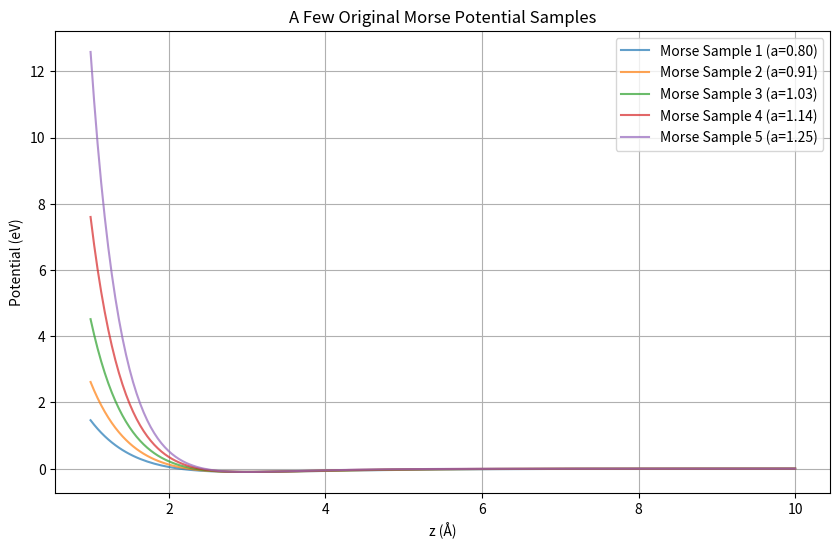
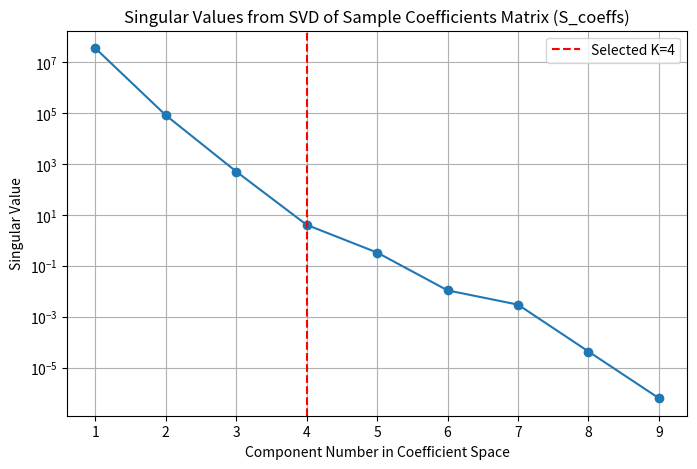
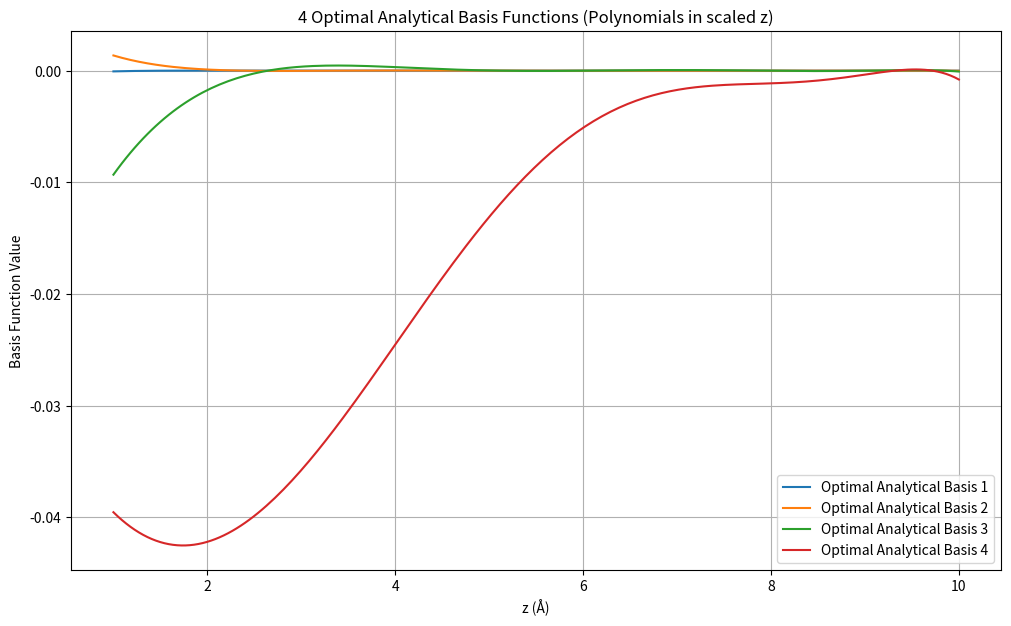
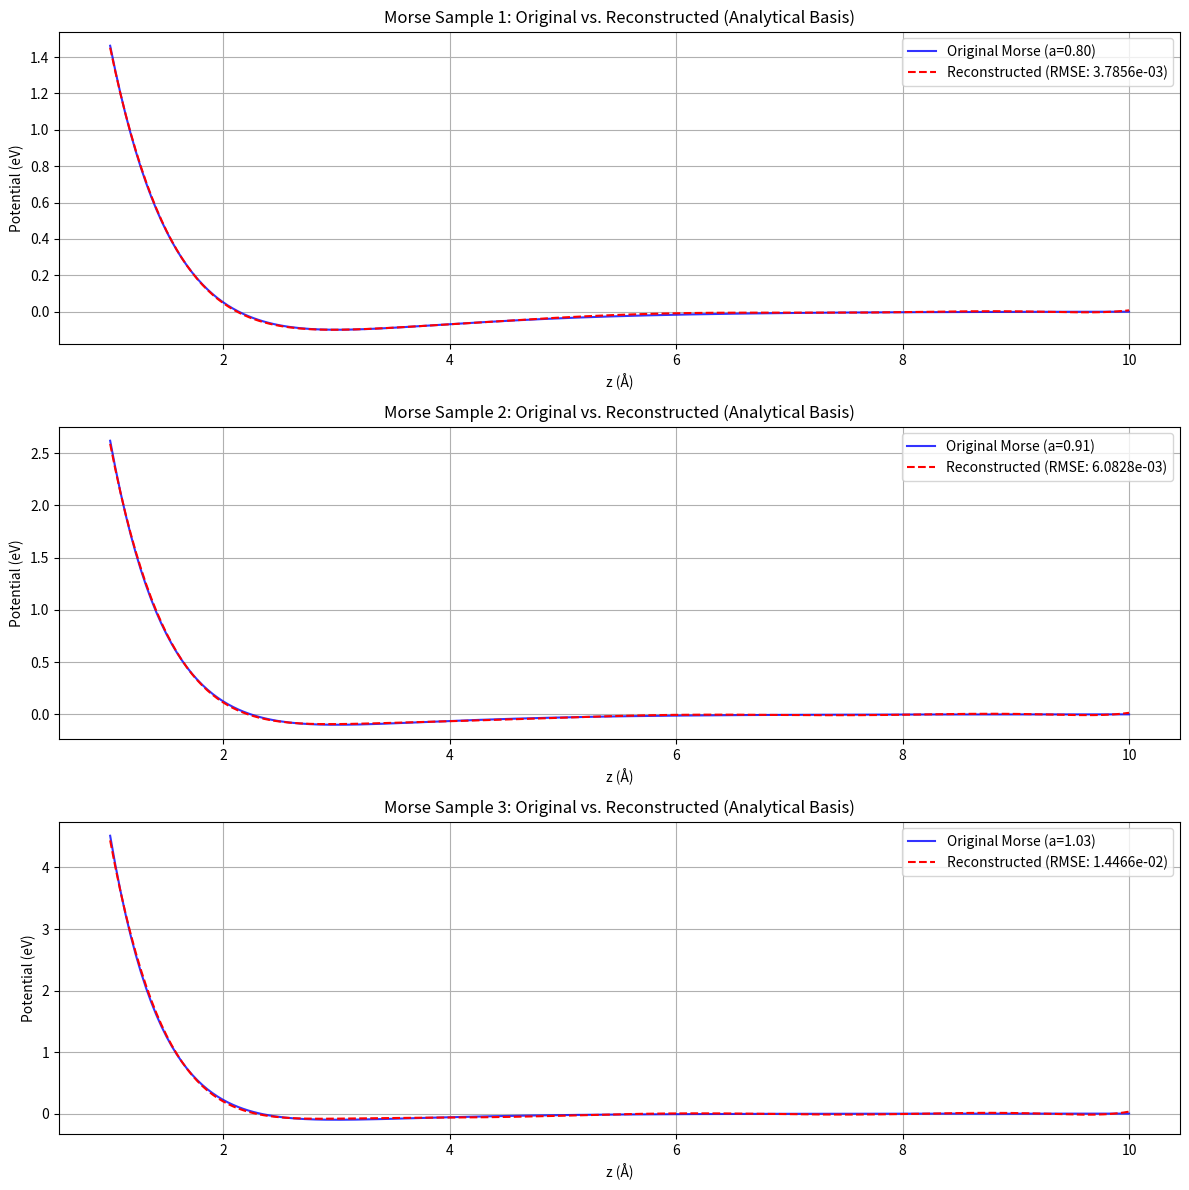

Reproduce these figures in Python, in order. (Note: this script raises an exception after producing the figures.)
#!/usr/bin/env python3
import numpy as np
import matplotlib.pyplot as plt
from scipy.linalg import lstsq, svd

def morse_potential(z, D, a, r0):
    """Defines the Morse potential function."""
    exp_term = np.exp(-a * (z - r0))
    return D * (exp_term**2 - 2 * exp_term)

def generate_polynomial_library_matrix(xs, degree):
    """
    Generates a matrix of polynomial basis functions up to a given degree.
    Phi_ij = xs_i^j

    Parameters:
    -----------
    xs : np.ndarray
        1D array of x-coordinates.
    degree : int
        The maximum degree of the polynomial (e.g., degree 8 means x^0 to x^8).

    Returns:
    --------
    phi_matrix : np.ndarray
        Matrix of shape (len(xs), degree + 1) where each column p is xs^p.
    """
    num_x_points = len(xs)
    num_library_funcs = degree + 1
    phi_matrix = np.zeros((num_x_points, num_library_funcs))
    for p in range(num_library_funcs):
        phi_matrix[:, p] = xs**p
    return phi_matrix

def find_optimal_analytical_basis(
    xs,
    list_of_sample_ys,
    library_degree,
    num_optimal_basis_K
):
    """
    Finds an optimal set of K analytical basis functions (linear combinations of
    a polynomial library) to represent a set of sample functions.

    Parameters:
    -----------
    xs : np.ndarray
        1D array of x-coordinates.
    list_of_sample_ys : list of np.ndarray
        List of sample functions (y-values).
    library_degree : int
        Maximum degree for the polynomial library (P-1).
        The library will have P = library_degree + 1 functions (x^0 to x^degree).
    num_optimal_basis_K : int
        The desired number of new optimal analytical basis functions (K).

    Returns:
    --------
    optimal_analytical_basis_evaluated : np.ndarray
        A (len(xs), K) matrix. Each column is one of the K new optimal
        analytical basis functions, evaluated on the xs grid.
    Uk_coeffs_for_new_basis : np.ndarray
        A (P, K) matrix. Each column k contains the P coefficients that define
        the k-th new basis function as a linear combination of the P library
        polynomials. (P = library_degree + 1).
    singular_values_coeffs : np.ndarray
        Singular values from the SVD of the coefficient matrix S_coeffs.
    """
    num_x_points = len(xs)
    num_samples_M = len(list_of_sample_ys)
    num_library_funcs_P = library_degree + 1

    # --- Step 0: Scale x-coordinates for numerical stability of polynomials ---
    # Scale xs to be roughly in [0, 1] or [-1, 1] if not already
    # For Morse, z_values are typically > 0. Let's scale to [0,1]
    xs_min = np.min(xs)
    xs_max = np.max(xs)
    xs_scaled = (xs - xs_min) / (xs_max - xs_min) if (xs_max - xs_min) > 1e-9 else xs

    # 1. Generate the library matrix Phi (Nx x P) using scaled xs
    # Each column p of phi_matrix is (xs_scaled)^p
    phi_matrix = generate_polynomial_library_matrix(xs_scaled, library_degree)
    print(f"Shape of polynomial library matrix Phi: {phi_matrix.shape}")

    # 2. Represent Sample Functions in the Full Analytical Library Basis
    # Construct sample_matrix_Y (Nx x M)
    sample_matrix_Y = np.array(list_of_sample_ys).T
    print(f"Shape of sample matrix Y: {sample_matrix_Y.shape}")

    # Solve Y approx Phi @ S_coeffs for S_coeffs (P x M)
    # S_coeffs[p, j] is the coefficient of the p-th library function for the j-th sample
    S_coeffs_matrix, residuals, rank, s_lstsq = lstsq(phi_matrix, sample_matrix_Y)
    print(f"Shape of S_coeffs_matrix (coefficients of samples in library basis): {S_coeffs_matrix.shape}")

    # 3. Find Principal Components in the Coefficient Space (SVD on S_coeffs)
    # S_coeffs = U_svd @ Sigma_svd @ Vh_svd
    # Columns of U_svd are principal directions in the P-dim coefficient space.
    U_svd_coeffs, singular_values_coeffs, Vh_svd_coeffs = svd(S_coeffs_matrix, full_matrices=False)
    # U_svd_coeffs has shape (P, min(P, M))

    if num_optimal_basis_K > U_svd_coeffs.shape[1]:
        print(f"Warning: num_optimal_basis_K ({num_optimal_basis_K}) is greater than available "
              f"components ({U_svd_coeffs.shape[1]}). Using {U_svd_coeffs.shape[1]}.")
        num_optimal_basis_K = U_svd_coeffs.shape[1]

    # Uk_coeffs_for_new_basis (P x K) contains coefficients defining new basis
    # Each column k of Uk_coeffs_for_new_basis defines the k-th new analytical basis function
    # b_k(x_scaled) = sum_{p=0}^{P-1} (Uk_coeffs_for_new_basis)_{pk} * (x_scaled)^p
    Uk_coeffs_for_new_basis = U_svd_coeffs[:, :num_optimal_basis_K]
    print(f"Shape of Uk_coeffs_for_new_basis (defines new analytical basis): {Uk_coeffs_for_new_basis.shape}")

    # 4. Construct the Optimal Analytical Basis Functions (evaluated on the grid)
    # B_new_evaluated (Nx x K) = phi_matrix @ Uk_coeffs_for_new_basis
    optimal_analytical_basis_evaluated = phi_matrix @ Uk_coeffs_for_new_basis
    print(f"Shape of optimal_analytical_basis_evaluated: {optimal_analytical_basis_evaluated.shape}")

    return optimal_analytical_basis_evaluated, Uk_coeffs_for_new_basis, singular_values_coeffs, (xs_min, xs_max)


def reconstruct_functions_analytical_basis(original_ys_list, optimal_analytical_basis_evaluated):
    """
    Reconstructs functions using the provided optimal analytical basis.
    This basis is NOT necessarily orthonormal, so we need to solve a small lstsq problem.
    """
    reconstructed_ys_list = []
    coefficients_list = []
    A_basis = optimal_analytical_basis_evaluated # Shape (Nx, K)

    for ys_original in original_ys_list: # ys_original is (Nx,)
        # Solve A_basis @ coeffs = ys_original for coeffs (K,)
        coeffs, _, _, _ = lstsq(A_basis, ys_original)
        reconstructed_ys = A_basis @ coeffs
        
        reconstructed_ys_list.append(reconstructed_ys)
        coefficients_list.append(coeffs)
    return reconstructed_ys_list, coefficients_list


# --- Example Usage ---
if __name__ == "__main__":
    print("--- Finding Optimal ANALYTICAL Basis for Morse Potentials ---")

    # 1. Define common z-coordinates
    z_values = np.linspace(1.0, 10.0, 200)

    # 2. Generate a set of sample Morse potentials
    num_samples = 16
    sample_morse_potentials_ys = []
    np.random.seed(42)
    D_morse = 0.1
    r0_morse = 3.0
    a_min_sample, a_max_sample = 0.8, 2.5
    a_values_sample = np.linspace(a_min_sample, a_max_sample, num_samples)

    print(f"\nGenerating {num_samples} Morse potential samples...")
    for i in range(num_samples):
        a_current = a_values_sample[i]
        ys = morse_potential(z_values, D_morse, a_current, r0_morse)
        sample_morse_potentials_ys.append(ys)

    # Plot some of the sample functions
    plt.figure(figsize=(10, 6))
    for i in range(min(5, num_samples)):
        plt.plot(z_values, sample_morse_potentials_ys[i], label=f'Morse Sample {i+1} (a={a_values_sample[i]:.2f})', alpha=0.7)
    plt.title('A Few Original Morse Potential Samples')
    plt.xlabel('z (Å)')
    plt.ylabel('Potential (eV)')
    plt.legend()
    plt.grid(True)
    plt.savefig("sample_morse_potentials_analytical.png")
    plt.show()

    # 3. Define parameters for the analytical basis
    polynomial_library_degree = 8  # P-1, so P = 9 library functions (z^0 to z^8)
    num_optimal_analytical_K = 4   # Desired number of new basis functions

    print(f"\nAttempting to find {num_optimal_analytical_K} optimal analytical basis functions "
          f"from a polynomial library of degree {polynomial_library_degree}...")

    # 4. Find the optimal analytical basis
    optimal_basis_eval, basis_coeffs_U_k, s_coeffs, (z_min_scale, z_max_scale) = \
        find_optimal_analytical_basis(
            z_values,
            sample_morse_potentials_ys,
            polynomial_library_degree,
            num_optimal_analytical_K
        )

    # Plot the singular values from SVD of S_coeffs
    plt.figure(figsize=(8, 5))
    plt.plot(range(1, len(s_coeffs) + 1), s_coeffs, 'o-')
    plt.title('Singular Values from SVD of Sample Coefficients Matrix (S_coeffs)')
    plt.xlabel('Component Number in Coefficient Space')
    plt.ylabel('Singular Value')
    plt.axvline(num_optimal_analytical_K, color='r', linestyle='--', label=f'Selected K={num_optimal_analytical_K}')
    plt.legend()
    plt.grid(True)
    plt.yscale('log') # Usually a wide range of values
    plt.savefig("singular_values_S_coeffs_analytical.png")
    plt.show()

    # Plot the derived optimal analytical basis functions
    plt.figure(figsize=(12, 7))
    for k in range(optimal_basis_eval.shape[1]):
        plt.plot(z_values, optimal_basis_eval[:, k], label=f'Optimal Analytical Basis {k+1}')
    plt.title(f'{num_optimal_analytical_K} Optimal Analytical Basis Functions (Polynomials in scaled z)')
    plt.xlabel('z (Å)')
    plt.ylabel('Basis Function Value')
    plt.legend()
    plt.grid(True)
    plt.savefig("optimal_analytical_basis_functions.png")
    plt.show()

    # Print the analytical expressions for the new basis functions
    print("\n--- Analytical Expressions for the Optimal Basis Functions ---")
    print(f"Note: z_scaled = (z - {z_min_scale:.3f}) / {(z_max_scale - z_min_scale):.3f}")
    for k in range(basis_coeffs_U_k.shape[1]): # Iterate through K columns
        expr_parts = []
        for p in range(basis_coeffs_U_k.shape[0]): # Iterate through P rows (polynomial degrees)
            coeff_val = basis_coeffs_U_k[p, k]
            if abs(coeff_val) > 1e-6: # Only include significant terms
                if p == 0:
                    expr_parts.append(f"{coeff_val:.3e}")
                elif p == 1:
                    expr_parts.append(f"({coeff_val:.3e} * z_scaled)")
                else:
                    expr_parts.append(f"({coeff_val:.3e} * z_scaled^{p})")
        print(f"b_{k+1}(z_scaled) = {' + '.join(expr_parts)}")


    # 5. Reconstruct the sample functions using the optimal analytical basis
    print(f"\nReconstructing sample Morse potentials using the {num_optimal_analytical_K} optimal analytical basis functions...")
    reconstructed_ys_list, _ = reconstruct_functions_analytical_basis(
        sample_morse_potentials_ys, optimal_basis_eval
    )

    # Plot a comparison for a few sample functions
    num_to_plot_comparison = 3
    plt.figure(figsize=(12, num_to_plot_comparison * 4))
    total_rmse = 0
    for i in range(num_to_plot_comparison):
        original = sample_morse_potentials_ys[i]
        reconstructed = reconstructed_ys_list[i]
        rmse = np.sqrt(np.mean((original - reconstructed)**2))
        total_rmse += rmse
        
        plt.subplot(num_to_plot_comparison, 1, i + 1)
        plt.plot(z_values, original, label=f'Original Morse (a={a_values_sample[i]:.2f})', color='blue', alpha=0.8)
        plt.plot(z_values, reconstructed, label=f'Reconstructed (RMSE: {rmse:.4e})', color='red', linestyle='--')
        plt.title(f'Morse Sample {i+1}: Original vs. Reconstructed (Analytical Basis)')
        plt.xlabel('z (Å)')
        plt.ylabel('Potential (eV)')
        plt.legend()
        plt.grid(True)
    
    avg_rmse = total_rmse / num_to_plot_comparison
    print(f"Average RMSE for the first {num_to_plot_comparison} plotted reconstructions: {avg_rmse:.4e}")

    plt.tight_layout()
    plt.savefig("reconstruction_comparison_analytical.png")
    plt.show()

    print("\n--- Optimal Analytical Basis Demonstration Completed ---")

ls